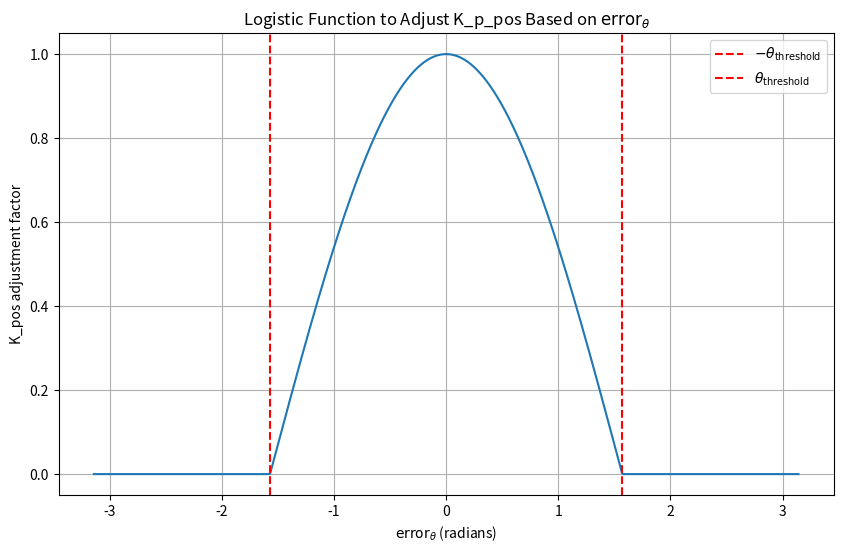

This figure's Python source:
import numpy as np
import matplotlib.pyplot as plt

# Parameters
k = 10  # Steepness
theta_threshold = np.pi / 2  # Threshold (45 deg)
K_p_pos_base = 1.0  # Base value for K_p_pos, you can adjust this as needed

# Generate the range of error_theta
error_theta = np.linspace(-np.pi, np.pi, 1000)

# Compute K_p_pos
# K_p_pos = K_p_pos_base / (1 + np.exp(k * (np.abs(error_theta) - theta_threshold)))
K_p_pos = K_p_pos_base * np.maximum(0, np.cos(error_theta))

# Plot the function
plt.figure(figsize=(10, 6))
plt.plot(error_theta, K_p_pos)
plt.title(r"Logistic Function to Adjust K_p_pos Based on $\text{error}_\theta$")
plt.xlabel(r'$\text{error}_\theta$ (radians)')
plt.ylabel("K_pos adjustment factor")
plt.axvline(x=-theta_threshold, color='r', linestyle='--', label=r'$-\theta_{\text{threshold}}$')
plt.axvline(x=theta_threshold, color='r', linestyle='--', label=r'$\theta_{\text{threshold}}$')
plt.legend()
plt.grid(True)
plt.show()